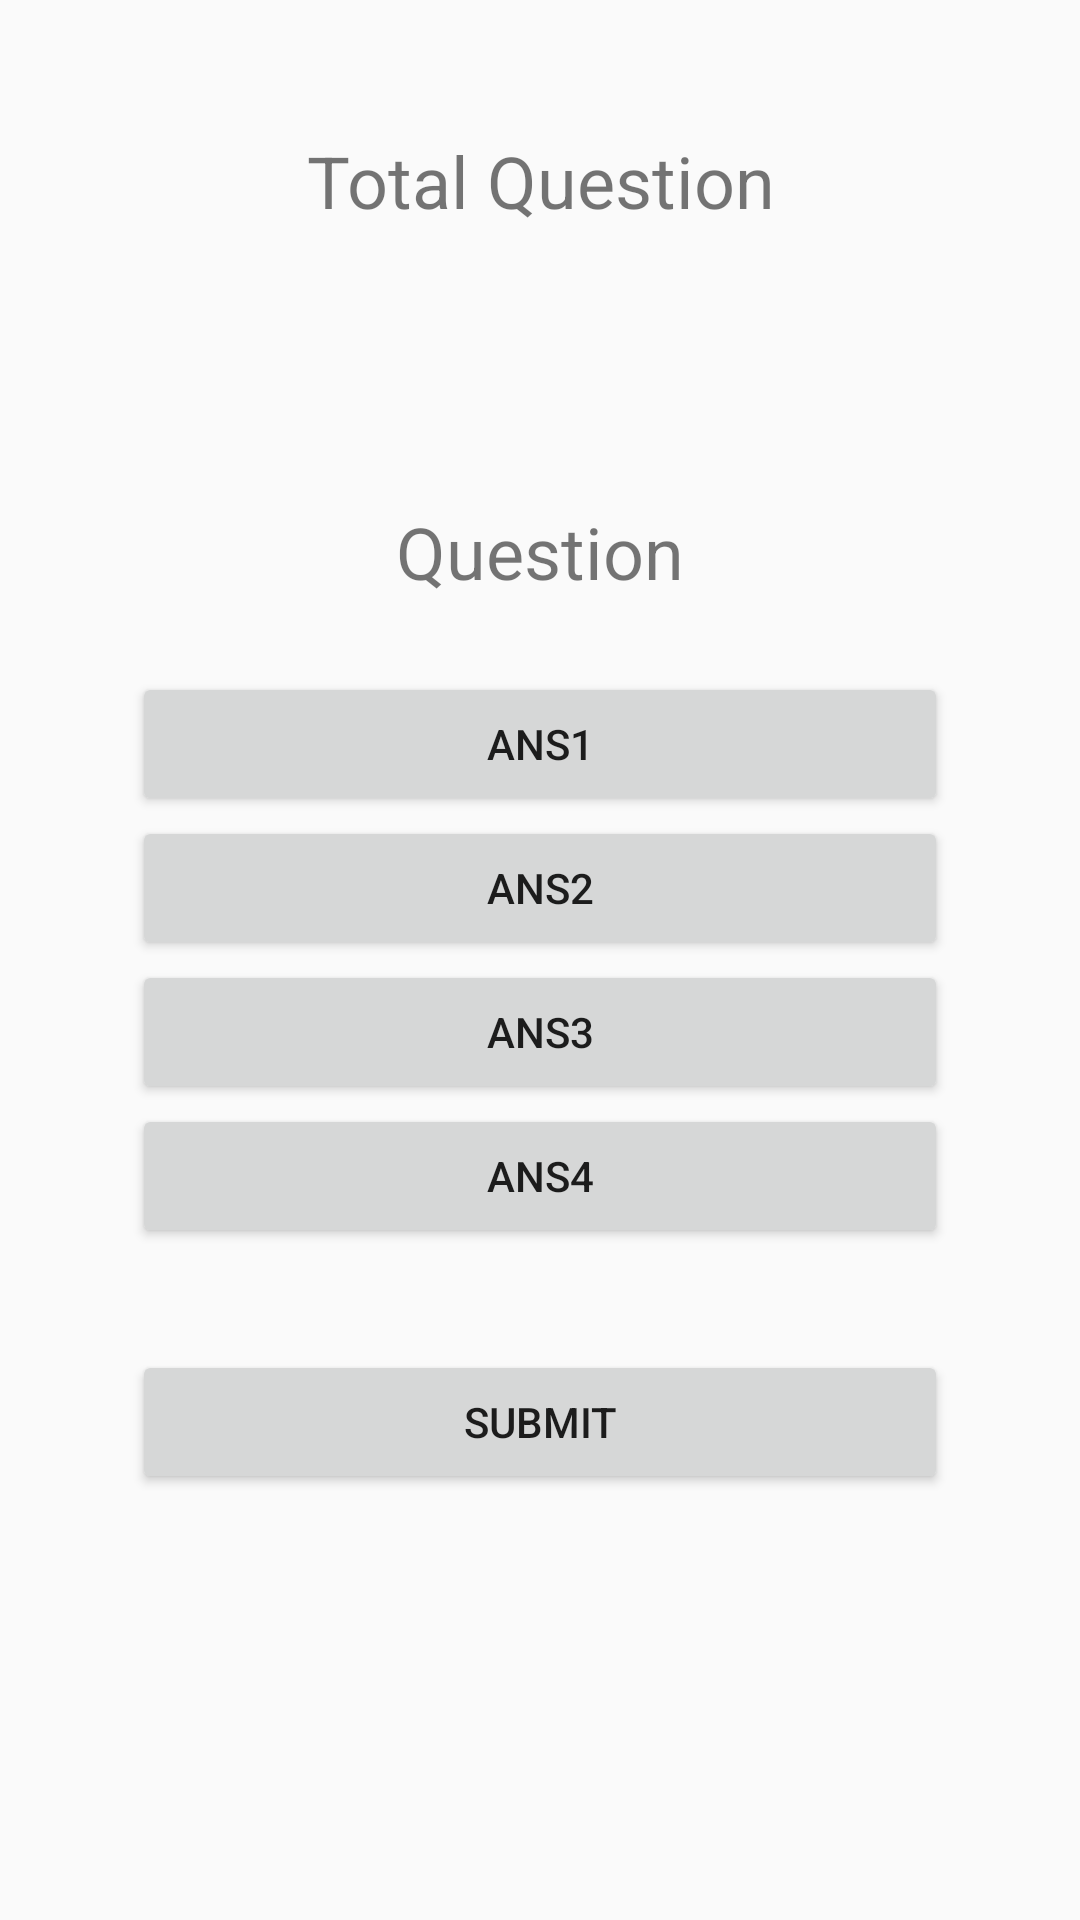

Produce the Android XML layout that renders to this screen, including the resource entries it uses.
<!-- AndroidManifest.xml: application theme AppTheme -->
<!-- res/layout/activity_question.xml -->
<?xml version="1.0" encoding="utf-8"?>
<RelativeLayout xmlns:android="http://schemas.android.com/apk/res/android"
    xmlns:app="http://schemas.android.com/apk/res-auto"
    xmlns:tools="http://schemas.android.com/tools"
    android:layout_width="match_parent"
    android:layout_height="match_parent"
    tools:context=".QuestionActivity"
    android:padding="44dp"
    android:background="@drawable/back">
    <TextView
        android:text="Total Question"
        android:id="@+id/totalquestion"
        android:textAlignment="center"
        android:textSize="24dp"
        android:layout_width="match_parent"
        android:layout_height="wrap_content"/>

    <TextView
        android:id="@+id/question"
        android:layout_width="match_parent"
        android:layout_height="wrap_content"
        android:layout_above="@id/answers"
        android:layout_marginBottom="24dp"
        android:text="Question"
        android:textAlignment="center"
        android:textSize="24dp" />
    <LinearLayout
        android:layout_width="match_parent"
        android:layout_height="wrap_content"
        android:layout_centerInParent="true"
        android:orientation="vertical"
        android:id="@+id/answers">

        <Button
            android:layout_width="match_parent"
            android:layout_height="wrap_content"
            android:id="@+id/ans1"
            android:text="Ans1"/>
        <Button
            android:layout_width="match_parent"
            android:layout_height="wrap_content"
            android:id="@+id/ans2"
            android:text="Ans2"/>
        <Button
            android:layout_width="match_parent"
            android:layout_height="wrap_content"
            android:id="@+id/ans3"
            android:text="Ans3"/>
        <Button
            android:layout_width="match_parent"
            android:layout_height="wrap_content"
            android:id="@+id/ans4"
            android:text="Ans4"/>

    </LinearLayout>

    <Button
        android:id="@+id/submit"
        android:layout_width="match_parent"
        android:layout_height="wrap_content"
        android:layout_below="@id/answers"
        android:layout_marginTop="34dp"
        android:onClick="submit"
        android:text="Submit" />
</RelativeLayout>
<!-- resources referenced by this layout -->
<resources>
  <style name="AppTheme" parent="Theme.AppCompat.Light.NoActionBar">
          
          
          
          
          
          
  
          <item name="colorPrimaryDark">#673AB7</item>
          
          <item name="colorPrimary">#673AB7</item>
          
          <item name="colorAccent">#FF9E22</item>
  
      </style>
</resources>
